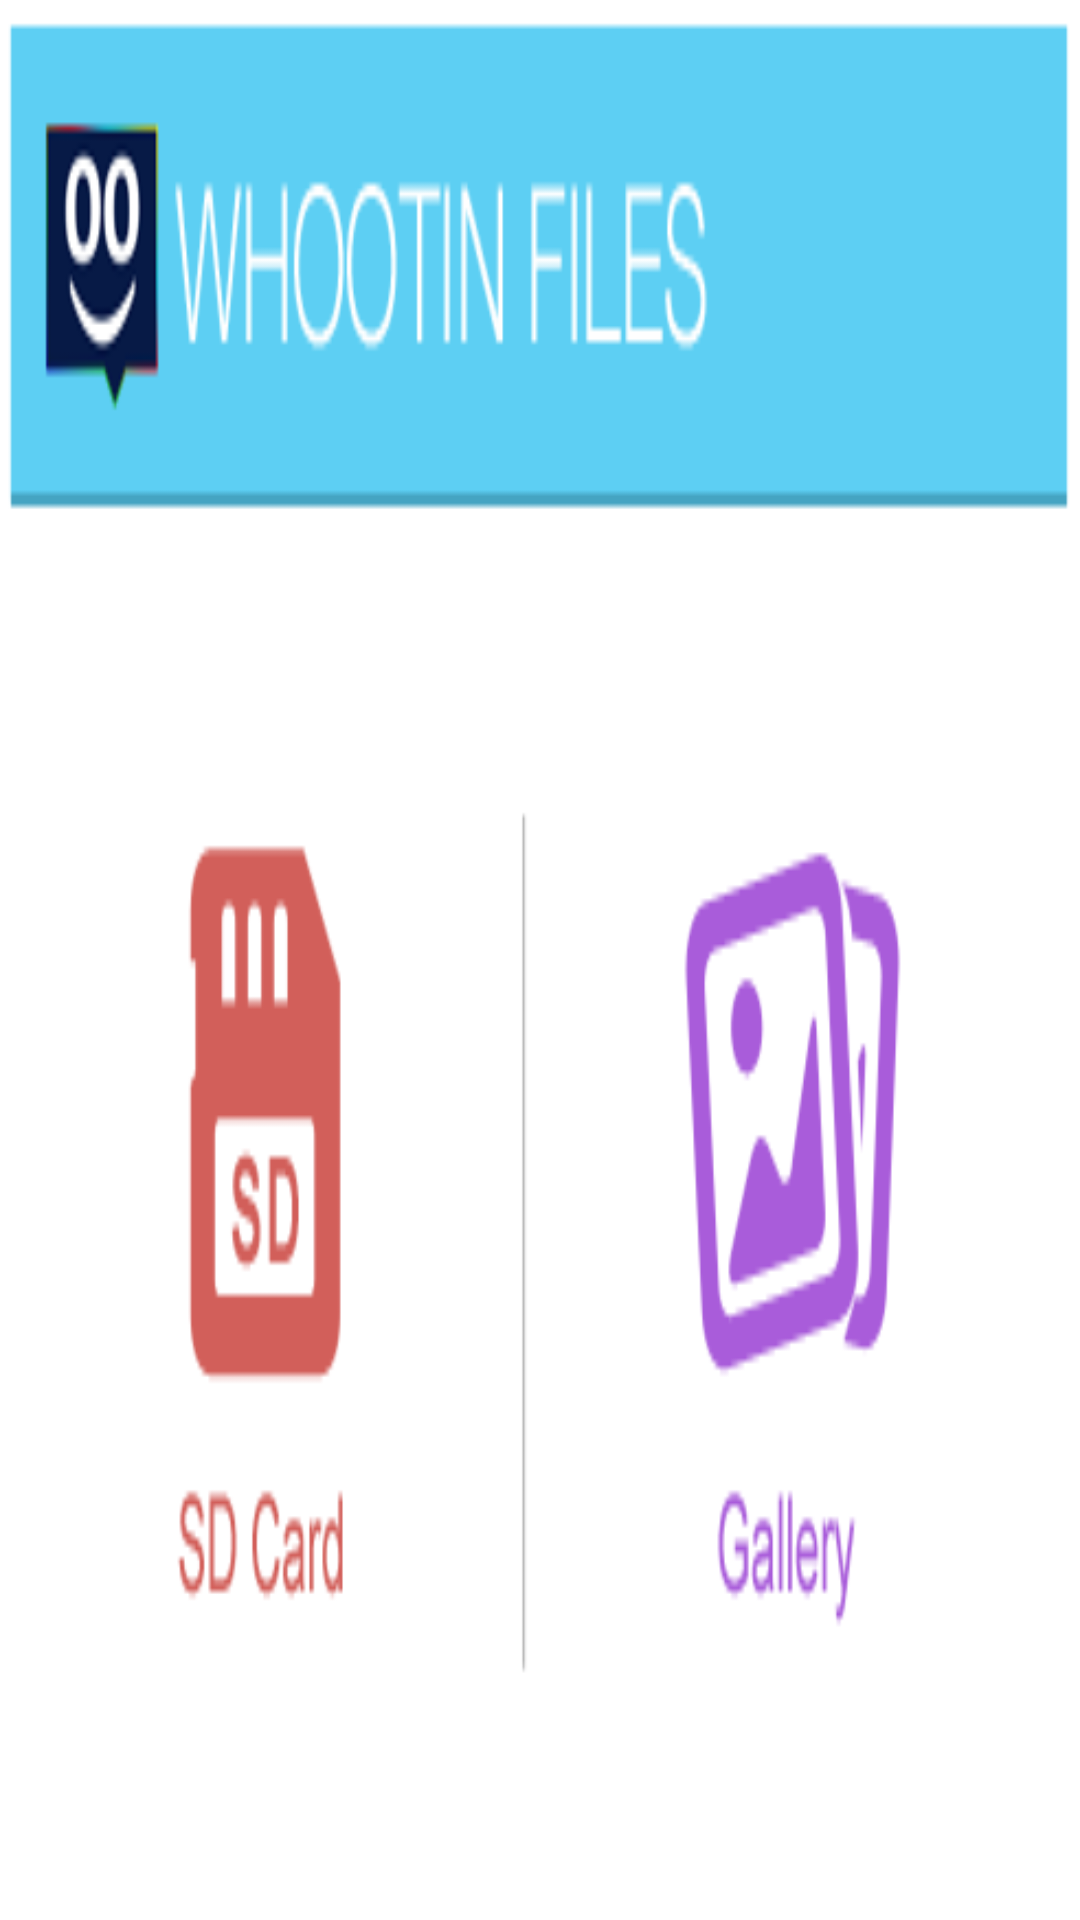

Write the Android layout XML for this screen, with the resource values it uses.
<!-- AndroidManifest.xml: application theme AppTheme -->
<!-- res/layout/altdialog_select.xml -->
<?xml version="1.0" encoding="utf-8"?>
<LinearLayout xmlns:android="http://schemas.android.com/apk/res/android"
    android:id="@+id/select_sample"
    android:layout_width="wrap_content"
    android:layout_height="wrap_content"
    android:layout_gravity="center"
    android:orientation="vertical" 
    android:background="@drawable/sd_popup">

    <LinearLayout
        android:layout_width="match_parent"
        android:layout_height="80dp"
        android:layout_gravity="center_horizontal"
        android:layout_marginTop="80dp" >

        <LinearLayout
            android:layout_width="match_parent"
            android:layout_height="80dp"
            android:layout_gravity="center"
            android:layout_weight="1"
            android:orientation="vertical" >

            <Button
                android:id="@+id/select_lgt"
                android:layout_width="match_parent"
                android:layout_height="match_parent"
                android:layout_gravity="center_horizontal"
                android:background="@android:color/transparent" />
        </LinearLayout>

        <LinearLayout
            android:layout_width="match_parent"
            android:layout_height="80dp"
            android:layout_gravity="center"
            android:layout_weight="1"
            android:orientation="vertical" >

            <Button
                android:id="@+id/select_cncl"
                android:layout_width="match_parent"
                android:layout_height="match_parent"
                android:layout_gravity="center_horizontal"
                android:background="@android:color/transparent" />
        </LinearLayout>
    </LinearLayout>
    
    

</LinearLayout>
<!-- resources referenced by this layout -->
<resources>
  <!-- drawable sd_popup: png bitmap (drawable-hdpi, 25486 bytes) -->
  <style name="AppTheme" parent="AppBaseTheme">
          
      </style>
  <style name="AppBaseTheme" parent="android:Theme.Light">
          
      </style>
</resources>
